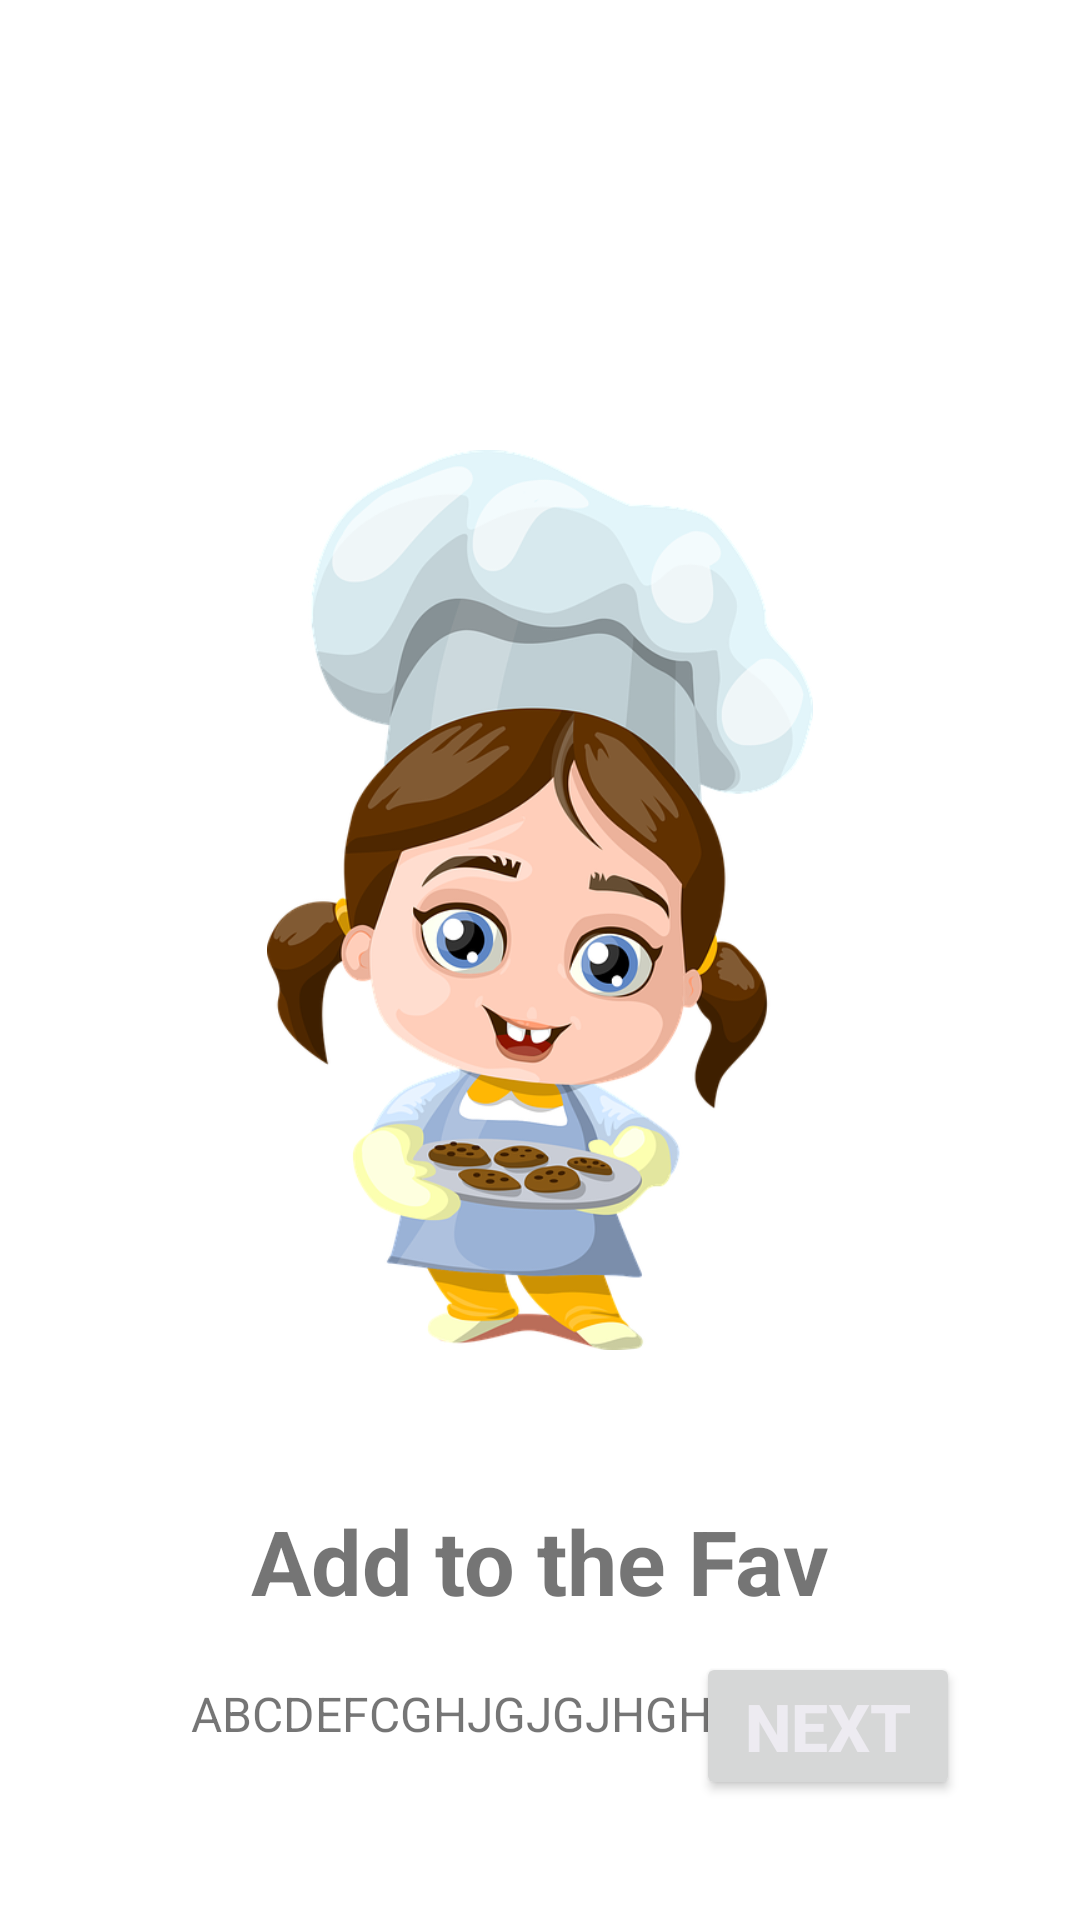

Write the Android layout XML for this screen, with the resource values it uses.
<!-- AndroidManifest.xml: application theme Theme.OnBoarding -->
<!-- res/layout/fragment_second.xml -->
<?xml version="1.0" encoding="utf-8"?>
<androidx.constraintlayout.widget.ConstraintLayout xmlns:android="http://schemas.android.com/apk/res/android"
    xmlns:tools="http://schemas.android.com/tools"
    android:layout_width="match_parent"
    android:layout_height="match_parent"
    xmlns:app="http://schemas.android.com/apk/res-auto"
    tools:context=".SecondFragment">

    <ImageView
        android:id="@+id/imageView2"
        android:layout_width="300dp"
        android:layout_height="300dp"
        android:layout_marginTop="150dp"
        android:src="@drawable/sb1"
        app:layout_constraintEnd_toEndOf="parent"
        app:layout_constraintStart_toStartOf="parent"
        app:layout_constraintTop_toTopOf="parent" />

    <TextView
        android:id="@+id/title2"
        android:layout_width="wrap_content"
        android:layout_height="wrap_content"
        android:layout_marginTop="50dp"
        android:text="Add to the Fav"
        android:textSize="30sp"
        android:textStyle="bold"
        app:layout_constraintEnd_toEndOf="parent"
        app:layout_constraintStart_toStartOf="parent"
        app:layout_constraintTop_toBottomOf="@+id/imageView2" />

    <TextView
        android:id="@+id/description2"
        android:layout_width="0dp"
        android:layout_height="wrap_content"
        android:layout_marginStart="50dp"
        android:layout_marginTop="20dp"
        android:layout_marginEnd="50dp"
        android:gravity="center"
        android:text="ABCDEFCGHJGJGJHGHGJGJGJ"
        android:textSize="16sp"
        app:layout_constraintEnd_toEndOf="parent"
        app:layout_constraintStart_toStartOf="parent"
        app:layout_constraintTop_toBottomOf="@+id/title2" />

    <Button
        android:id="@+id/btnnext"
        android:layout_width="wrap_content"
        android:layout_height="wrap_content"
        android:layout_marginEnd="40dp"
        android:layout_marginBottom="40dp"
        android:text="Next"
        android:textColor="#EDEBF1"
        android:textSize="22sp"
        android:textStyle="bold"
        app:layout_constraintBottom_toBottomOf="parent"
        app:layout_constraintEnd_toEndOf="parent" />


</androidx.constraintlayout.widget.ConstraintLayout>
<!-- resources referenced by this layout -->
<resources>
  <!-- drawable sb1: webp bitmap (drawable, 119202 bytes) -->
  <style name="Theme.OnBoarding" parent="Theme.MaterialComponents.DayNight.DarkActionBar">
          
          <item name="colorPrimary">@color/purple_500</item>
          <item name="colorPrimaryVariant">@color/purple_700</item>
          <item name="colorOnPrimary">@color/white</item>
          
          <item name="colorSecondary">@color/teal_200</item>
          <item name="colorSecondaryVariant">@color/teal_700</item>
          <item name="colorOnSecondary">@color/black</item>
          
          <item name="android:statusBarColor">?attr/colorPrimaryVariant</item>
          
      </style>
  <color name="purple_500">#FF6200EE</color>
  <color name="purple_700">#FF3700B3</color>
  <color name="white">#ffffff</color>
  <color name="teal_200">#FF03DAC5</color>
  <color name="teal_700">#FF018786</color>
  <color name="black">#FF000000</color>
</resources>
